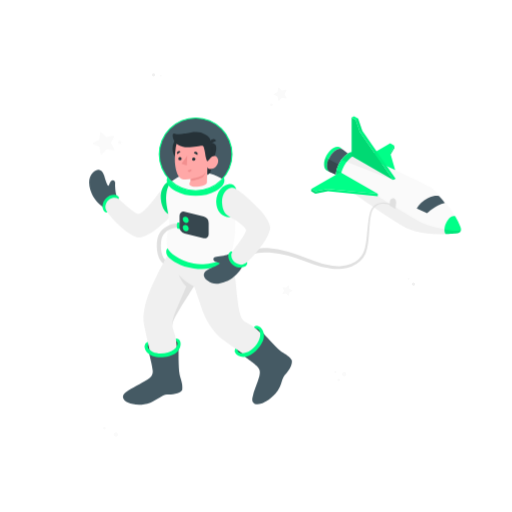
t = 0.00 s
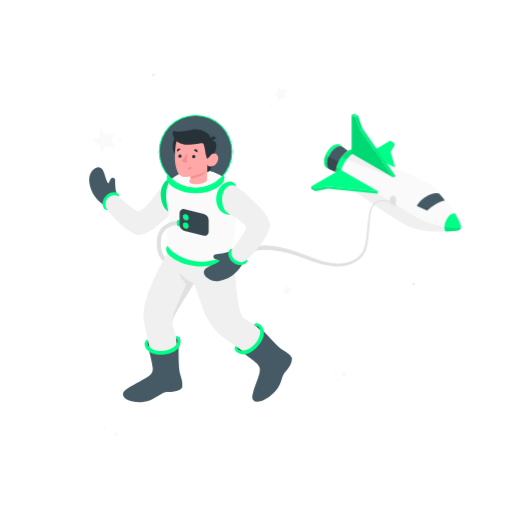
t = 0.38 s
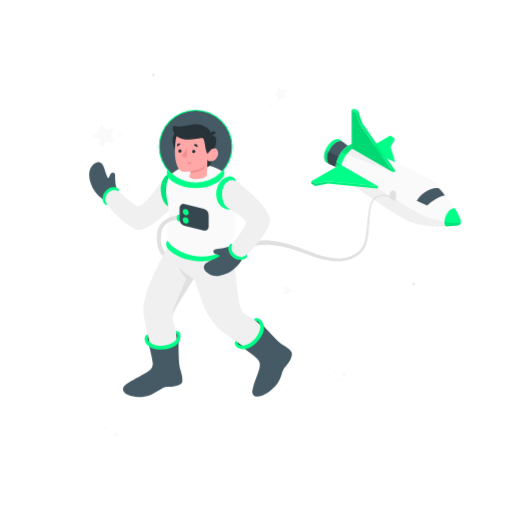
t = 1.13 s
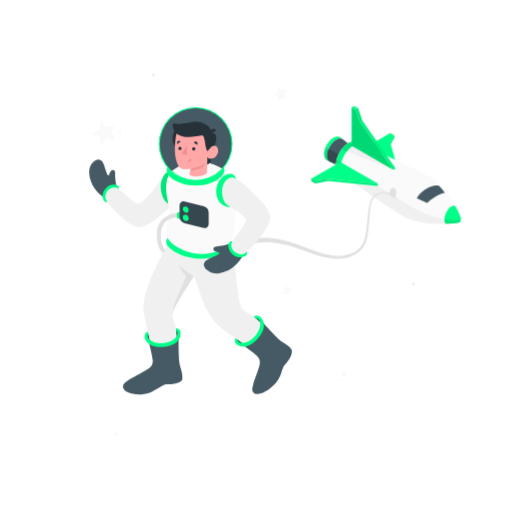
t = 1.50 s
t = 1.88 s: frame unchanged from t = 1.13 s, image omitted
t = 2.63 s: frame unchanged from t = 0.38 s, image omitted

The animated SVG that drew these frames (rendered in a browser with its animation timeline set to each time). Animation: 1 CSS @keyframes rule; one cycle of 3.00 s, repeats indefinitely.

<svg class="animated" id="freepik_stories-astronaut" xmlns="http://www.w3.org/2000/svg" viewBox="0 0 500 500" version="1.1" xmlns:xlink="http://www.w3.org/1999/xlink" xmlns:svgjs="http://svgjs.com/svgjs"><style>svg#freepik_stories-astronaut:not(.animated) .animable {opacity: 0;}svg#freepik_stories-astronaut.animated #freepik--Space--inject-35 {animation: 1.5s Infinite  linear floating;animation-delay: 0s;}svg#freepik_stories-astronaut.animated #freepik--Spaceship--inject-35 {animation: 3s Infinite  linear floating;animation-delay: 0s;}svg#freepik_stories-astronaut.animated #freepik--Character--inject-35 {animation: 3s Infinite  linear floating;animation-delay: 0s;}            @keyframes floating {                0% {                    opacity: 1;                    transform: translateY(0px);                }                50% {                    transform: translateY(-10px);                }                100% {                    opacity: 1;                    transform: translateY(0px);                }            }        .animator-hidden { display: none; }</style><g id="freepik--Space--inject-35" class="animable animator-hidden" style="transform-origin: 251.833px 248.889px;"><path id="freepik--Background--inject-35" d="M312,53.15C169.18,14.08,75.28,37.37,39.88,88.33,11.45,129.26,26,164.76,62.6,232.77s4.64,107.41-6.47,165.13C44,461.22,141.43,475.29,230.8,456.53S484.91,355.78,478.58,215C474.52,124.57,389.22,74.26,312,53.15Z" style="fill: rgb(38, 50, 56); transform-origin: 251.833px 248.889px;" class="animable"></path></g><g id="freepik--Stars--inject-35" class="animable" style="transform-origin: 253.045px 248.918px;"><g id="freepik--stars--inject-35" class="animable" style="transform-origin: 253.045px 248.918px;"><path d="M151.52,73.1A1.56,1.56,0,1,1,150,71.54,1.56,1.56,0,0,1,151.52,73.1Z" style="fill: rgb(240, 240, 240); transform-origin: 149.96px 73.0995px;" id="el3lw9v852f4v" class="animable"></path><path d="M157.93,73.88A.91.91,0,1,1,157,73,.91.91,0,0,1,157.93,73.88Z" style="fill: rgb(250, 250, 250); transform-origin: 157.02px 73.9098px;" id="el05olbp7aqn9l" class="animable"></path><path d="M402.6,276.41a1.58,1.58,0,0,1,2.21-.16,1.56,1.56,0,1,1-2.21.16Z" style="fill: rgb(240, 240, 240); transform-origin: 403.784px 277.429px;" id="elvn4eoks21j" class="animable"></path><path d="M398.27,271.62a.92.92,0,0,1,1.29-.09.9.9,0,0,1,.09,1.28.92.92,0,0,1-1.29.09A.9.9,0,0,1,398.27,271.62Z" style="fill: rgb(250, 250, 250); transform-origin: 398.96px 272.215px;" id="el37uibwcagvb" class="animable"></path><path d="M102.91,417.19a1.27,1.27,0,1,1-1.79,0A1.28,1.28,0,0,1,102.91,417.19Z" style="fill: rgb(250, 250, 250); transform-origin: 102.015px 418.093px;" id="eltupm5wuwo4a" class="animable"></path><path d="M114.64,422.74a2.07,2.07,0,1,1-2.93.05A2.07,2.07,0,0,1,114.64,422.74Z" style="fill: rgb(250, 250, 250); transform-origin: 113.2px 424.227px;" id="elqa0obeb4q3" class="animable"></path><path d="M338.2,365.47a2.08,2.08,0,1,1-2.08-2.07A2.08,2.08,0,0,1,338.2,365.47Z" style="fill: rgb(250, 250, 250); transform-origin: 336.12px 365.48px;" id="elzmwus9ya3g" class="animable"></path><path d="M332,371.13a1.24,1.24,0,1,1-1.23-1.24A1.24,1.24,0,0,1,332,371.13Z" style="fill: rgb(250, 250, 250); transform-origin: 330.76px 371.13px;" id="el97pmh6olh8v" class="animable"></path><path d="M328.5,363.4a1,1,0,1,1-1-1A1,1,0,0,1,328.5,363.4Z" style="fill: rgb(250, 250, 250); transform-origin: 327.5px 363.4px;" id="elh4sy5ju5xsd" class="animable"></path><path d="M266.4,102.29a1.28,1.28,0,1,1-1.28-1.27A1.27,1.27,0,0,1,266.4,102.29Z" style="fill: rgb(250, 250, 250); transform-origin: 265.12px 102.3px;" id="elfx66a0ujqw" class="animable"></path><path d="M272.37,85.65l2.87,2.82,3.95-.76a.46.46,0,0,1,.49.66l-1.8,3.6,1.94,3.52a.46.46,0,0,1-.47.68l-4-.61-2.76,2.94a.45.45,0,0,1-.78-.24l-.66-4-3.64-1.71a.45.45,0,0,1,0-.82l3.57-1.85.51-4A.45.45,0,0,1,272.37,85.65Z" style="fill: rgb(250, 250, 250); transform-origin: 273.562px 92.0743px;" id="elfx9k94y97f5" class="animable"></path><path d="M282.15,279.05l.44,3.09,2.79,1.37a.35.35,0,0,1,0,.64l-2.79,1.38-.45,3.08a.35.35,0,0,1-.6.19l-2.18-2.23-3.06.53a.36.36,0,0,1-.38-.52l1.45-2.75-1.45-2.76a.36.36,0,0,1,.38-.51l3.07.53,2.17-2.23A.36.36,0,0,1,282.15,279.05Z" style="fill: rgb(250, 250, 250); transform-origin: 280.734px 283.831px;" id="elwzsd7fv5vl" class="animable"></path></g></g><g id="freepik--Spaceship--inject-35" class="animable animator-active" style="transform-origin: 338.565px 188.079px;"><g id="freepik--spaceship--inject-35" class="animable" style="transform-origin: 338.565px 188.079px;"><g id="freepik--spaceship--inject-35" class="animable" style="transform-origin: 377.07px 171.045px;"><polygon points="389.22 177.45 352.66 156.34 381.09 139.92 385.16 142.27 381.09 149.3 389.22 177.45" style="fill: #00FF88; transform-origin: 370.94px 158.685px;" id="el9ph2t6jdwfj" class="animable"></polygon><polygon points="385.16 142.27 385.16 144.61 381.55 150.87 381.09 149.3 385.16 142.27" style="fill: #00FF88; transform-origin: 383.125px 146.57px;" id="elqj30oryjyj" class="animable"></polygon><g id="elucn9l6k6siq"><polygon points="385.16 142.27 385.16 144.61 381.55 150.87 381.09 149.3 385.16 142.27" style="opacity: 0.1; transform-origin: 383.125px 146.57px;" class="animable" id="elv6f56p5j0pa"></polygon></g><path d="M335,146.11c-1.65-1.19-4-1.14-6.71.42-4.93,2.9-8.89,9.88-8.84,15.6,0,2.6.87,4.5,2.25,5.5l-2.21-1h0c-1.83-.88-3-3-3-6.06,0-5.87,4-13,9.08-16,2.82-1.65,5.34-1.66,7-.33Z" style="fill: #00FF88; transform-origin: 325.745px 155.457px;" id="elo1xqijqke5k" class="animable"></path><path d="M343.78,152.94l-10.44,19.81-9.9-4.36-1.71-.76c-1.38-1-2.23-2.9-2.25-5.5-.05-5.72,3.91-12.7,8.84-15.6,2.66-1.56,5.06-1.61,6.71-.42l.34.27Z" style="fill: rgb(69, 90, 100); transform-origin: 331.63px 159.016px;" id="elp796bm6329h" class="animable"></path><path d="M336.15,167.42l-.75-4.26-14.48-7.63a16.89,16.89,0,0,0-1.44,6.6c0,2.6.87,4.5,2.25,5.5l1.71.76,9.9,4.36Z" style="fill: rgb(55, 71, 79); transform-origin: 327.815px 164.14px;" id="el9mmy5tu1o86" class="animable"></path><path d="M449.69,221.56a90.68,90.68,0,0,0-9.51-17.25c-6.46-9.12-14.68-18.26-18.88-21-8.09-5.33-73-34.77-73-34.77h0c-2.17-1-5-.7-8.15,1.14-6.7,3.93-12.08,13.42-12,21.2,0,3.55,1.2,6.11,3.09,7.49h0s50.22,36.78,67.6,45c8.07,3.81,19,5,28.39,5.24l1,0a149.46,149.46,0,0,0,18.58-.86v0a3.84,3.84,0,0,0,3.39-3.83A7.45,7.45,0,0,0,449.69,221.56Z" style="fill: rgb(250, 250, 250); transform-origin: 389.175px 188.303px;" id="el9x1bfgjoz64" class="animable"></path><path d="M340.18,149.67a22.88,22.88,0,0,0-6.71,6.32L384,175.77l2.31-1.34-44.25-25.68A14.76,14.76,0,0,0,340.18,149.67Z" style="fill: rgb(240, 240, 240); transform-origin: 359.89px 162.26px;" id="el5ngnfurdzl8" class="animable"></path><path d="M446.83,227.72a3.84,3.84,0,0,0,3.32-3.09c-4.43,2.4-27.83-2.34-36.56-6.34-6.88-3.15-44.68-26.77-44.68-26.77l-36.56-23.45-3.58-2.1a20,20,0,0,0-.61,4.9c0,3.55,1.2,6.11,3.09,7.49h0s50.22,36.78,67.6,45c8.07,3.81,19,5,28.39,5.24l1,0a149.46,149.46,0,0,0,18.58-.86Z" style="fill: rgb(240, 240, 240); transform-origin: 389.155px 197.295px;" id="ely0gykh362" class="animable"></path><path d="M352.58,150.45c-2.1-.52-4.66,0-7.42,1.59-7,4.12-12.65,14.05-12.59,22.19a10.87,10.87,0,0,0,1.8,6.42l-3.13-2.28h0c-1.89-1.38-3.06-3.94-3.09-7.49-.06-7.78,5.32-17.27,12-21.2,3.13-1.84,6-2.12,8.15-1.14h0Z" style="fill: #00FF88; transform-origin: 340.365px 164.317px;" id="el4zjmn48z7p6" class="animable"></path><g id="elzhbz5el4tz"><path d="M342.06,148.75a14.76,14.76,0,0,0-1.88.92,22.88,22.88,0,0,0-6.71,6.32l5.16,2a23.79,23.79,0,0,1,6.53-6c.46-.26.91-.49,1.35-.7Z" style="opacity: 0.1; transform-origin: 339.99px 153.37px;" class="animable" id="elzj3cxi2i0k9"></path></g><g id="el3dq0a3un4zx"><path d="M333.4,180l1,.7a11,11,0,0,1-1.79-6.42,21.26,21.26,0,0,1,.75-5.54l-1-.62-3.58-2.1c-.08.35-.16.7-.23,1.06l-.06.34c-.05.3-.1.6-.14.89s0,.42-.07.64,0,.43-.07.65c0,.45-.05.89,0,1.32,0,3.55,1.2,6.11,3.09,7.49h0Z" style="opacity: 0.1; transform-origin: 331.294px 173.36px;" class="animable" id="eltyunz8s832"></path></g><polygon points="332.35 168.06 368.91 189.17 320.16 184.48 307.98 186.83 303.92 184.48 332.35 168.06" style="fill: #00FF88; transform-origin: 336.415px 178.615px;" id="elr96w2btfogh" class="animable"></polygon><polygon points="303.92 184.48 303.92 186.83 307.98 189.17 320.16 186.83 368.91 191.52 368.91 189.17 320.16 184.48 307.98 186.83 303.92 184.48" style="fill: #00FF88; transform-origin: 336.415px 188px;" id="ely84mo5abohn" class="animable"></polygon><polygon points="343.38 152.32 384 175.77 351.5 128.87 347.44 117.14 343.38 114.79 343.38 152.32" style="fill: #00FF88; transform-origin: 363.69px 145.28px;" id="el1vpuu2ukqz9" class="animable"></polygon><g id="elpvzccx807oq"><polygon points="343.38 152.32 384 175.77 351.5 128.87 347.44 117.14 343.38 114.79 343.38 152.32" style="opacity: 0.15; transform-origin: 363.69px 145.28px;" class="animable" id="elbz7q0kkdhwk"></polygon></g><polygon points="345.69 113.46 343.38 114.79 347.44 117.14 351.5 128.87 384 175.77 386.31 174.43 353.82 127.53 349.75 115.8 345.69 113.46" style="fill: #00FF88; transform-origin: 364.845px 144.615px;" id="el5ywj96otju" class="animable"></polygon><path d="M450.22,223.89a7.45,7.45,0,0,0-.53-2.33,82.15,82.15,0,0,0-5.15-10.39c-6.58-2-13,12.19-9.35,17.38,6.85-.21,11.63-.81,11.63-.81v0A3.84,3.84,0,0,0,450.22,223.89Z" style="fill: #00FF88; transform-origin: 442.175px 219.764px;" id="elqybx72hr4oi" class="animable"></path><g id="el8omgy5t9b3w"><polygon points="349.75 115.8 347.44 117.14 351.5 128.87 353.82 127.53 349.75 115.8" style="opacity: 0.1; transform-origin: 350.63px 122.335px;" class="animable" id="elzf47yzj0349"></polygon></g><g id="elssh54xnbmca"><polygon points="353.82 127.53 386.31 174.43 384 175.77 351.5 128.87 353.82 127.53" style="opacity: 0.05; transform-origin: 368.905px 151.65px;" class="animable" id="ely5nqs5jur3h"></polygon></g><g id="elyc665fpmtpm"><polygon points="303.92 184.48 307.98 186.83 307.98 189.17 303.92 186.83 303.92 184.48" style="opacity: 0.15; transform-origin: 305.95px 186.825px;" class="animable" id="el9bxphc5305b"></polygon></g><g id="elbm867tg308b"><polygon points="320.16 186.83 320.16 184.48 368.91 189.17 368.91 191.52 320.16 186.83" style="opacity: 0.05; transform-origin: 344.535px 188px;" class="animable" id="ely960lvtg9p"></polygon></g><g id="el7du1ai67pyj"><polygon points="320.16 184.48 307.98 186.83 307.98 189.17 320.16 186.83 320.16 184.48" style="opacity: 0.1; transform-origin: 314.07px 186.825px;" class="animable" id="el5npohs0rtwk"></polygon></g><g id="elvgf5fq2z6e"><path d="M447.69,227.51l.4-.17.23-.13.32-.21.22-.17.27-.26.19-.2.22-.3.15-.23a2.26,2.26,0,0,0,.17-.35,2.56,2.56,0,0,0,.11-.24,3.28,3.28,0,0,0,.18-.61h0c-2.15,1.16-8.76.65-16-.65a7.44,7.44,0,0,0,1,4.57h0l1.06,0h.34l1-.05h.17l3.1-.18h.06l.93-.07h0l3-.25H445l1.24-.13h.14l.19,0h.09l.17,0v0a2.9,2.9,0,0,0,.65-.14Z" style="opacity: 0.1; transform-origin: 442.13px 226.275px;" class="animable" id="el0k9cl79on44e"></path></g><g id="elxhw8ampd7tl"><path d="M317.94,154a17.27,17.27,0,0,0-1.42,6.62c0,3.08,1.18,5.18,3,6.06h0l2.21,1c-1.38-1-2.23-2.9-2.25-5.5a16.89,16.89,0,0,1,1.44-6.6Z" style="opacity: 0.1; transform-origin: 319.125px 160.84px;" class="animable" id="elof5rsm50o9"></path></g><path d="M428.88,191.52s-4.34-1.42-11.23,2.06A26.07,26.07,0,0,0,407,203.53l10.18,4.69s7.64-7.67,17.23-9.95A42.57,42.57,0,0,0,428.88,191.52Z" style="fill: rgb(69, 90, 100); transform-origin: 420.705px 199.727px;" id="el5w0kq8l8dl" class="animable"></path><path d="M386.31,204a22,22,0,0,1,.38-4.31c.45-2.36.09-4.85-1.53-5.79s-3.78.06-4.28,2.38a23.74,23.74,0,0,0-.47,4.26Z" style="fill: rgb(224, 224, 224); transform-origin: 383.639px 198.775px;" id="elg6i2suf3gjg" class="animable"></path></g><path id="freepik--Cable--inject-35" d="M380.92,200.14l-.54-.22a12.17,12.17,0,0,0-1.53-.51,15.45,15.45,0,0,0-6.12-.46,11.86,11.86,0,0,0-7.94,4.64l-.42.55-.11.14,0,0s0-.07,0,0l0,.08-.18.32c-.22.44-.5.88-.68,1.33a20.47,20.47,0,0,0-.89,2.83,51.74,51.74,0,0,0-1.12,6.56c-.52,4.65-.8,9.73-1.24,15.13-.25,2.7-.48,5.48-.94,8.32A38.59,38.59,0,0,1,357,247.5a22,22,0,0,1-5.43,7.65,25.29,25.29,0,0,1-8.15,5,34,34,0,0,1-9.38,2.28,49.7,49.7,0,0,1-9.68.06,72.78,72.78,0,0,1-18.54-4.59c-5.79-2.21-11.45-4.27-17-6a125.8,125.8,0,0,0-16.19-4.12c-1.29-.29-2.59-.41-3.85-.6s-2.52-.35-3.75-.41-2.44-.21-3.62-.24h-3.49a52.14,52.14,0,0,0-12.19,1.65l-2.57.67-2.31.86-2.13.78c-.66.3-1.27.62-1.86.9-1.17.6-2.25,1.05-3.12,1.58l-2.2,1.36-1.84,1.13-2.79-4.15,2-1.2,2.44-1.44c1-.55,2.16-1,3.46-1.66.65-.29,1.33-.63,2.06-.93l2.35-.83,2.56-.88,2.82-.68a56.62,56.62,0,0,1,13.24-1.52l3.73.08c1.26.07,2.53.23,3.83.34s2.61.3,3.94.52,2.68.38,4,.7a130,130,0,0,1,16.6,4.58c5.62,1.9,11.35,4.12,17.07,6.44a69.84,69.84,0,0,0,17.63,4.77,47,47,0,0,0,9.1.12,31.33,31.33,0,0,0,8.73-1.92,23,23,0,0,0,7.48-4.41,19.41,19.41,0,0,0,5-6.74,36.5,36.5,0,0,0,2.2-8.1c.5-2.75.8-5.49,1.1-8.16.55-5.35.92-10.45,1.55-15.15a52.45,52.45,0,0,1,1.29-6.73,22,22,0,0,1,1.07-3.11c.21-.49.49-.89.72-1.33l.19-.32,0-.08.06-.09,0,0,.12-.15.46-.59a13.41,13.41,0,0,1,4.29-3.55,13,13,0,0,1,4.53-1.36,16.35,16.35,0,0,1,6.51.62,11.62,11.62,0,0,1,1.63.58l.53.23Z" style="fill: rgb(224, 224, 224); transform-origin: 304.055px 230.267px;" class="animable"></path></g></g><g id="freepik--Character--inject-35" class="animable" style="transform-origin: 186.082px 249.744px;"><g id="freepik--character--inject-35" class="animable" style="transform-origin: 186.082px 249.744px;"><path d="M157,331.56c-6.65,1.39-13.44,2.59-14.13,6.53s5.12,11.38,18.34,8.23,14.25-8.07,13.38-11.73S162.25,330.46,157,331.56Z" style="fill: rgb(38, 50, 56); transform-origin: 158.817px 339.058px;" id="el1qfnxij4x2x" class="animable"></path><path d="M251.06,319.64c-3.63-.26-9.41,6.29-13.59,11.4s-7.74,10.23-6.55,12.31,5.55,6.73,14.29.62,11.23-14.21,11.06-17.84S254.17,319.87,251.06,319.64Z" style="fill: rgb(38, 50, 56); transform-origin: 243.483px 333.32px;" id="eldsvwc2t5p84" class="animable"></path><path d="M169.49,312.73a12.27,12.27,0,0,0-.09,9.64c5.38,13.12,3.17,34.85,3,46.71C161.58,377.45,153,370.5,153,370.5s-12.46-50.8-12.86-57c-.59-9.38,2.55-22,8.4-34.73a322.38,322.38,0,0,1,14.93-29.24l61.46,4A82.48,82.48,0,0,1,230,273.9c1.23,11.14,2,25.23,5,34.33a12.27,12.27,0,0,0,6.42,7.2c12.8,6.1,25.77,23.67,33.65,32.53-2.42,13.5-13.48,14.16-13.48,14.16s-43.38-29.23-47.84-33.56C207,322,200.6,312.79,196.36,299.41s-6.82-19.93-6.82-19.93S173.38,304,169.49,312.73Z" style="fill: rgb(240, 240, 240); transform-origin: 207.57px 311.369px;" id="elrvxxmf7vtjh" class="animable"></path><path d="M145.35,344s3.63,14,3.8,17.94c.14,3.3-.85,5.9-5.09,8.63-6.09,3.92-15.48,8.09-21.54,12.72-3.87,3-3.31,7.36,2.91,10,3.82,1.6,11.7,3.41,21.37,0,5.27-1.85,11.73-7.69,16.22-7.95s12.31-.56,14.92-4.63c.87-6.36-1.93-11.34-2.61-15.58-1.14-7-.88-21.07-.94-25.35,0,0-3.75,5.64-14,7S145.35,344,145.35,344Z" style="fill: rgb(69, 90, 100); transform-origin: 149.092px 367.503px;" id="elwrw5xzuegz" class="animable"></path><path d="M173.33,335c.25,2.16-.78,4.33-3.44,6.31-5.32,3.94-14.56,5-20.64,2.37-2.81-1.21-4.45-3-4.88-5,0,0-.32-1.61.45-2.29l-.64-2.78a5,5,0,0,0-3,4.29c-.1,2.11,1,7.17,7.6,9.68s17.57,1.23,23-2.91c4.93-3.77,5.1-9.21,4.13-11.41a4.39,4.39,0,0,0-4.19-2.75l.42,2.63A2.46,2.46,0,0,1,173.33,335Z" style="fill: #00FF88; transform-origin: 158.776px 339.686px;" id="elnl6u6wuz51" class="animable"></path><path d="M237.53,347.13s10.89,7.86,13.68,10.69c2.32,2.36,3.32,5,2,9.82-1.9,7-5.33,13.39-6.73,20.89-.89,4.79,2.48,7.68,8.83,5.44,3.91-1.37,9.67-4.31,15.86-12.47,3.93-5.18,4-12.33,7.15-15.54s7.46-9.47,6.67-14.24c-3.61-5.31-7.73-6.32-11.08-9-5.56-4.46-14.77-15-17.68-18.18,0,0,1,6.69-5.73,14.55S237.53,347.13,237.53,347.13Z" style="fill: rgb(69, 90, 100); transform-origin: 261.307px 359.641px;" id="elyptfmyplsdi" class="animable"></path><path d="M252.27,321.71c1.63,1.43,2.32,3.73,1.67,7-1.3,6.5-7.45,13.48-13.72,15.6-2.91,1-5.33.75-7-.43,0,0-1.33-.95-1.21-2l-2.38-1.66a5.07,5.07,0,0,0,.68,5.21c1.35,1.62,5.55,4.65,12.14,2.09s13.86-10.86,15.11-17.57c1.13-6.1-2.39-10.25-4.59-11.24a4.53,4.53,0,0,0-5.05.7l2.27,1.76A2.25,2.25,0,0,1,252.27,321.71Z" style="fill: #00FF88; transform-origin: 243.489px 333.374px;" id="elg33awhhin8h" class="animable"></path><path d="M174.35,268.19s3.56,8.11,7.6,11.59c0,0-7.17,16.84-10.69,25s-2.78,13.36-2.78,13.36h0a12.19,12.19,0,0,1,1-5.44c3.89-8.77,20-33.25,20-33.25S182.4,276.66,174.35,268.19Z" style="fill: rgb(224, 224, 224); transform-origin: 178.948px 293.165px;" id="ellw1vcbl6r4" class="animable"></path><path d="M113.68,190.56c-.66-1.3-1.49-7.83-1.23-11.44.23-3.08-2.57-4.39-4.39-1.89s-1.39,4.62-2.34,4.14-2.65-5.08-3.78-9.29c-1-3.79-4.75-10.07-11.16-3.57s-3,16.3-.82,21.4,8.65,11.66,12.71,13.49Z" style="fill: rgb(69, 90, 100); transform-origin: 100.38px 184.547px;" id="el6e2rnw2mzcs" class="animable"></path><path d="M115.92,194.34c1.1-1.93-1.36-4-4-4.19a11.26,11.26,0,0,0-8.3,3.41c-3,2.91-4.15,7.32-3,10.65,1.28,3.78,4.32,3.17,4.32,3.17Z" style="fill: #00FF88; transform-origin: 108.185px 198.782px;" id="elyjuw8h8znsn" class="animable"></path><path d="M174,203.37c-3.38,5.2-17.12,17.31-22.7,21.43s-12.2,7.21-16.12,7.1c-3.28-.09-16-6.38-30.27-24.52-1.21-1.54-2.3-4.22-2-6.09.86-4.74,3.77-7.35,7.63-8.18a7.12,7.12,0,0,1,5.33,1.23c4.33,3.82,14.73,13.65,18.92,14.72,5-1.25,10.38-8.18,15.12-13.87s11.48-16.35,17.49-14.88C180.1,183.41,177.55,200.79,174,203.37Z" style="fill: rgb(240, 240, 240); transform-origin: 139.876px 206.038px;" id="ela8mac09ivw" class="animable"></path><path d="M163.76,242.38c-2,1.5-2,5.74.85,8.75s11.21,9.15,24.78,11c15.23,2.06,27.25-2.37,33-6.3,5.95-4.07,2.68-8.13,2.68-8.13Z" style="fill: #00FF88; transform-origin: 194.159px 252.516px;" id="el71updj8a4tb" class="animable"></path><g id="el2xqtnmzwrz2"><circle cx="191.06" cy="150.67" r="35.52" style="fill: rgb(69, 90, 100); transform-origin: 191.06px 150.67px; transform: rotate(-22.5deg);" class="animable" id="elfihpx4jbvm"></circle></g><path d="M183.81,192.36c.7,9.45-5.22,17.59-13.21,18.18s-12.86-7-13.56-16.45,4.53-18.79,11.21-16.59C176.26,177.32,183.1,182.91,183.81,192.36Z" style="fill: #00FF88; transform-origin: 170.422px 193.874px;" id="eltxo2ujf4kz" class="animable"></path><g id="elhkzklrgtbue"><path d="M183.81,192.36c.7,9.45-5.22,17.59-13.21,18.18s-12.86-7-13.56-16.45,4.53-18.79,11.21-16.59C176.26,177.32,183.1,182.91,183.81,192.36Z" style="opacity: 0.1; transform-origin: 170.422px 193.874px;" class="animable" id="ela3slgzeit"></path></g><path d="M167.2,177.46c-2.48,2.53-5.72,9.38-4.82,19.7.63,7.31,3.26,14,2.59,22.51-.47,5.89-3.91,15-1.21,22.71,1.42,4.05,10.93,12.09,25.37,14.9s33.3-3.81,36.69-10.84c3.52-7.29,4.56-26.18,3.84-35.26S226.6,183.61,219,175.73C197.88,163.39,181.46,166.62,167.2,177.46Z" style="fill: rgb(250, 250, 250); transform-origin: 196.051px 212.873px;" id="el93px7x94f5n" class="animable"></path><circle cx="183.19" cy="145.02" r="14.7" style="fill: rgb(38, 50, 56); transform-origin: 183.19px 145.02px;" id="ele913dp5pb3" class="animable"></circle><path d="M208.59,155.47s-2.38,11.19-3.33,13a5.07,5.07,0,0,1-2.93,2.36l.17-7.87Z" style="fill: rgb(38, 50, 56); transform-origin: 205.46px 163.15px;" id="elcjkrzaye2tj" class="animable"></path><path d="M205.61,139.44a5.5,5.5,0,0,1,4.56,1.61c2,2,.87,8.28-1.58,14.42l-4.48.52Z" style="fill: rgb(38, 50, 56); transform-origin: 207.654px 147.697px;" id="elnqggwflh6e" class="animable"></path><path d="M202.76,156c.9.54,2.19-1.19,3.3-2.35s4.73-2.75,6.53,1.06-1.59,9-4.44,9.9c-4.92,1.54-5.65-1.61-5.65-1.61l-.43,14.47s1.13,3.45-7.58,4.63-11.27-1.58-8.41-5.1l.07-2.14a31.35,31.35,0,0,1-6.62.34c-3.62-.56-5.89-3.41-7-7.32-1.76-6.28-2.43-11.36-.93-23.71,1.63-13.54,17.39-13.69,25.89-8.33S202.76,156,202.76,156Z" style="fill: rgb(255, 168, 167); transform-origin: 191.932px 157.463px;" id="elftoqtuuu8a" class="animable"></path><path d="M202.76,157.5c.46,0,2.18-2.84,3.3-3.86,1.54-1.4-.42-14-.45-14.2-.11-.66.15-1.37,0-2.12a9,9,0,0,0-1.07-2.64c-.95-1.62-2.6-2.45-4.2-3.41a16.87,16.87,0,0,0-9.17-2.4c-3.24,0-5.62.61-9.71,1.45-3.41.71-7.7,1.29-11,.22-2.21-.71-2,2.44-1.2,5.08a11.35,11.35,0,0,0,3.08,4.82c2,2,5.69,3.1,8.37,3.23,7.11.37,14.87-1.2,16.1-1.37,1.67-.23,2.13.3,3,4.72C200.59,150.9,201.24,157.47,202.76,157.5Z" style="fill: rgb(38, 50, 56); transform-origin: 187.675px 143.182px;" id="el5sxil6yjmbj" class="animable"></path><path d="M205.6,140.44l5.44-2.92a3,3,0,0,0-4.12-1.37A3.25,3.25,0,0,0,205.6,140.44Z" style="fill: rgb(38, 50, 56); transform-origin: 208.148px 138.12px;" id="elvrlsdtt8bm" class="animable"></path><path d="M186.15,174.85s8.06-1.63,10.88-3.13a9.24,9.24,0,0,0,3.9-3.85,12.81,12.81,0,0,1-2.21,4.55c-2.06,2.63-12.64,4.57-12.64,4.57Z" style="fill: rgb(242, 143, 143); transform-origin: 193.505px 172.43px;" id="elspy8yjpwntq" class="animable"></path><path d="M187.58,155.45a1.62,1.62,0,1,0,1.61-1.68A1.64,1.64,0,0,0,187.58,155.45Z" style="fill: rgb(38, 50, 56); transform-origin: 189.199px 155.39px;" id="elvzmhiux5tkk" class="animable"></path><path d="M189.29,149.35l3.46,1.91a2.06,2.06,0,0,0-.81-2.75A1.92,1.92,0,0,0,189.29,149.35Z" style="fill: rgb(38, 50, 56); transform-origin: 191.138px 149.766px;" id="elhydeomohak" class="animable"></path><path d="M186.88,165.14l-3.69,1.38a1.94,1.94,0,0,0,2.51,1.23A2.08,2.08,0,0,0,186.88,165.14Z" style="fill: rgb(242, 143, 143); transform-origin: 185.093px 166.503px;" id="elcttlm4vhp0i" class="animable"></path><path d="M173.16,150.7l3.16-2.43a1.92,1.92,0,0,0-2.75-.42A2.1,2.1,0,0,0,173.16,150.7Z" style="fill: rgb(38, 50, 56); transform-origin: 174.549px 149.074px;" id="elw8gkffx5ij" class="animable"></path><path d="M174.13,155a1.62,1.62,0,1,0,1.62-1.68A1.65,1.65,0,0,0,174.13,155Z" style="fill: rgb(38, 50, 56); transform-origin: 175.749px 154.94px;" id="el6gra571u9cd" class="animable"></path><polygon points="182.88 151.98 182.35 161.7 177.27 159.97 182.88 151.98" style="fill: rgb(242, 143, 143); transform-origin: 180.075px 156.84px;" id="el2h9bn4bf994" class="animable"></polygon><path d="M191.06,186.72a36.06,36.06,0,1,1,36.06-36.05A36.1,36.1,0,0,1,191.06,186.72Zm0-71a35,35,0,1,0,35,35A35,35,0,0,0,191.06,115.68Z" style="fill: #00FF88; transform-origin: 191.06px 150.66px;" id="elhyceu0d801d" class="animable"></path><path d="M210.8,186.51c-10.9,6.3-28.57,6.3-39.48,0-6.91-4-9.78-8.42-7.92-13.56,6,8.68,16.33,13.24,27.66,13.24s21.57-4.43,27.55-13.11C220.47,178.22,217.71,182.52,210.8,186.51Z" style="fill: #00FF88; transform-origin: 191.011px 182.092px;" id="ell4bf65uuovl" class="animable"></path><path d="M174.55,218.25l-.38,4c-5.39-.51-13.17,3.06-15.68,9-2.18,5.15-2,18.37,2.77,22.37-.54,1.11-1.12,2.36-1.74,3.71-7.09-5.1-7.58-20.85-4.72-27.63C158,222,167.61,217.59,174.55,218.25Z" style="fill: rgb(224, 224, 224); transform-origin: 163.858px 237.758px;" id="elxx3hxji6f38" class="animable"></path><path d="M175.41,217.29l-1.32-.14a1.12,1.12,0,0,0-1.2.91,13.42,13.42,0,0,0,0,4.44,1.12,1.12,0,0,0,1,.95l2.14.2Z" style="fill: #00FF88; transform-origin: 174.368px 220.398px;" id="elbrouk7bxie4" class="animable"></path><path d="M180.18,206.8l18.73,4.64a6.7,6.7,0,0,1,4.85,6.2v11.11a3.73,3.73,0,0,1-4.85,3.8l-18.73-4.64a6.7,6.7,0,0,1-4.85-6.2V210.6A3.73,3.73,0,0,1,180.18,206.8Z" style="fill: rgb(55, 71, 79); transform-origin: 189.545px 219.675px;" id="el7ng0xxbm22s" class="animable"></path><path d="M181.37,211.67a4,4,0,0,1,2.91,3.72,2.23,2.23,0,0,1-2.91,2.27,4,4,0,0,1-2.9-3.71A2.24,2.24,0,0,1,181.37,211.67Z" style="fill: #00FF88; transform-origin: 181.375px 214.668px;" id="eldqx08jfrwha" class="animable"></path><path d="M181.37,219.76a4,4,0,0,1,2.91,3.72,2.23,2.23,0,0,1-2.91,2.27,4,4,0,0,1-2.9-3.71A2.23,2.23,0,0,1,181.37,219.76Z" style="fill: #00FF88; transform-origin: 181.375px 222.757px;" id="ely6vwcl61wx" class="animable"></path><path d="M223.19,248.33c-1.27.8-7.94,2.27-11.69,2.33-3.2.05-4.29,3.06-1.54,4.71s4.89,1,4.49,2-5,3.2-9.23,4.76c-3.83,1.41-10,5.83-2.66,11.85s17.1,1.56,22.17-1.15,11.22-10,12.74-14.36Z" style="fill: rgb(69, 90, 100); transform-origin: 218.303px 262.654px;" id="el0mmqsrqsg2vb" class="animable"></path><path d="M226.88,245.67c-2.08-1-4,1.77-3.95,4.51a11.72,11.72,0,0,0,4.29,8.25c3.28,2.79,7.94,3.6,11.27,2.13,3.79-1.68,2.87-4.76,2.87-4.76Z" style="fill: #00FF88; transform-origin: 232.194px 253.371px;" id="elbgk0rw76eu4" class="animable"></path><path d="M230.81,184.89c5.68,3,19.45,16.06,24.22,21.43s8.57,11.92,8.82,16c.21,3.4-5.09,17.1-22.49,33.5-1.48,1.4-4.14,2.77-6.1,2.59-5-.45-7.94-3.2-9.15-7.11a7.41,7.41,0,0,1,.77-5.61c3.54-4.82,12.73-16.47,13.44-20.89-1.76-5.1-10.43-9.93-15.17-12.76,0,0-12.05-3.37-11-16.82S227.82,181.48,230.81,184.89Z" style="fill: rgb(240, 240, 240); transform-origin: 238.971px 220.744px;" id="elno475so081n" class="animable"></path><path d="M230.81,184.89a5.73,5.73,0,0,0-5-1.49c-6.29,1.38-10.19,8.16-8.66,17.51,1,6.12,3.39,8.82,8,11.11-6.18.86-12.41-3.64-13.74-11.78-1.54-9.35,3.73-19.14,11.64-20.43A7.39,7.39,0,0,1,230.81,184.89Z" style="fill: #00FF88; transform-origin: 220.976px 195.949px;" id="eln5rlevoroel" class="animable"></path></g><g id="freepik--Star--inject-35" class="animable" style="transform-origin: 104.657px 139.922px;"><path d="M99.09,129.09l4.82,4.76,6.66-1.28a.77.77,0,0,1,.83,1.11l-3,6,3.27,5.94a.77.77,0,0,1-.79,1.13l-6.7-1-4.64,4.94a.77.77,0,0,1-1.32-.4l-1.11-6.68L91,140.77a.78.78,0,0,1,0-1.39l6-3.11.84-6.73A.77.77,0,0,1,99.09,129.09Z" style="fill: rgb(250, 250, 250); transform-origin: 101.169px 139.922px;" id="ele2kud2a1nbm" class="animable"></path><circle cx="117.06" cy="139.19" r="1.68" style="fill: rgb(250, 250, 250); transform-origin: 117.06px 139.19px;" id="el5z9efpdcfdx" class="animable"></circle></g></g><defs>     <filter id="active" height="200%">         <feMorphology in="SourceAlpha" result="DILATED" operator="dilate" radius="2"></feMorphology>                <feFlood flood-color="#32DFEC" flood-opacity="1" result="PINK"></feFlood>        <feComposite in="PINK" in2="DILATED" operator="in" result="OUTLINE"></feComposite>        <feMerge>            <feMergeNode in="OUTLINE"></feMergeNode>            <feMergeNode in="SourceGraphic"></feMergeNode>        </feMerge>    </filter>    <filter id="hover" height="200%">        <feMorphology in="SourceAlpha" result="DILATED" operator="dilate" radius="2"></feMorphology>                <feFlood flood-color="#ff0000" flood-opacity="0.5" result="PINK"></feFlood>        <feComposite in="PINK" in2="DILATED" operator="in" result="OUTLINE"></feComposite>        <feMerge>            <feMergeNode in="OUTLINE"></feMergeNode>            <feMergeNode in="SourceGraphic"></feMergeNode>        </feMerge>            <feColorMatrix type="matrix" values="0   0   0   0   0                0   1   0   0   0                0   0   0   0   0                0   0   0   1   0 "></feColorMatrix>    </filter></defs></svg>